Run: headless pygame with SDL's dummy video driver; simulated clock (each Clock.tick advances the game by its frame time, no real sleeping); random seed 0; keys injected as events and as key.get_pressed() state; no mouse input.
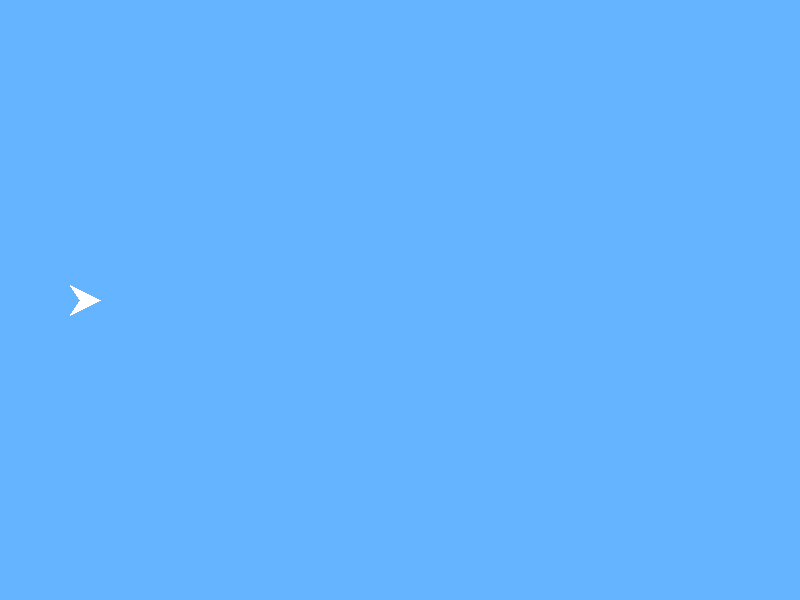
Frame 1 of 4 · flips 1–60 · no input
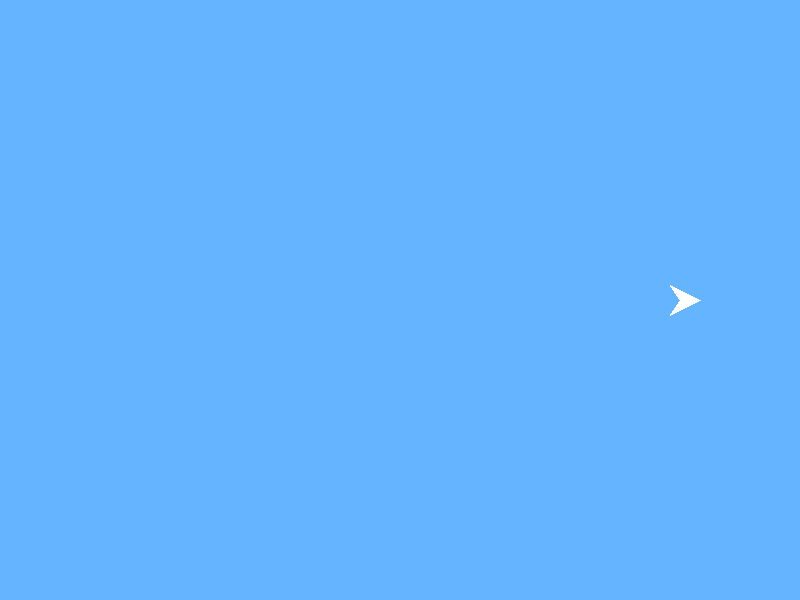
Frame 2 of 4 · flips 61–180 · tapped SPACE, RETURN · held RIGHT (→), D
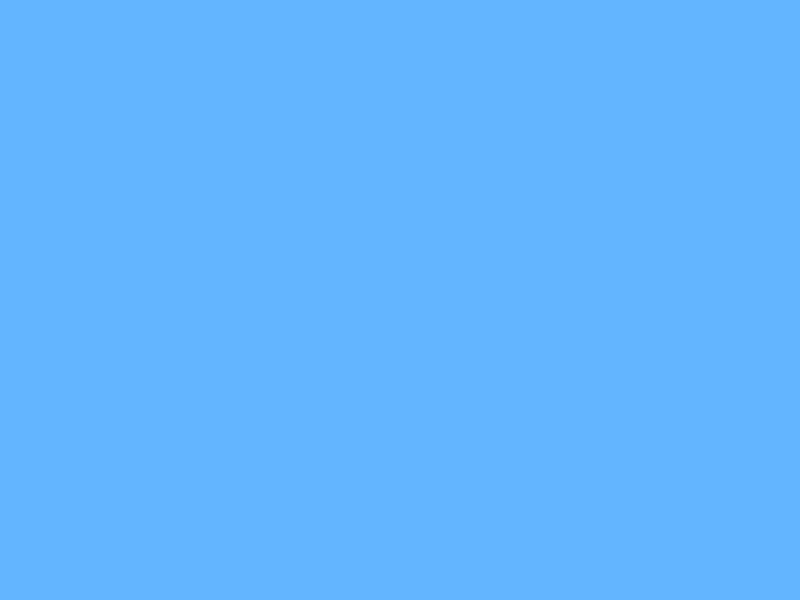
Frame 3 of 4 · flips 181–300 · held DOWN (↓), S
Frame 4 of 4 · flips 301–420 · held LEFT (←), A, UP (↑), W · screen same as frame 1, image omitted

The pygame program that drew these frames:

import pygame

pygame.init()

LEVEYS = 800
KORKEUS = 600

naytto = pygame.display.set_mode((LEVEYS, KORKEUS))
pygame.display.set_caption("Lentokonepeli")

kello = pygame.time.Clock()

# Lentokoneen sijainti
x = 100
y = 300

kaynnissa = True

while kaynnissa:
    for tapahtuma in pygame.event.get():
        if tapahtuma.type == pygame.QUIT:
            kaynnissa = False

    nappaimet = pygame.key.get_pressed()

    if nappaimet[pygame.K_LEFT]:
        x -= 5

    if nappaimet[pygame.K_RIGHT]:
        x += 5

    if nappaimet[pygame.K_UP]:
        y -= 5

    if nappaimet[pygame.K_DOWN]:
        y += 5

    # Tausta
    naytto.fill((100, 180, 255))

    # Väliaikainen "lentokone"
    pygame.draw.polygon(
        naytto,
        (255, 255, 255),
        [
            (x, y),
            (x - 30, y + 15),
            (x - 20, y),
            (x - 30, y - 15)
        ]
    )

    pygame.display.flip()

    kello.tick(60)

pygame.quit()
